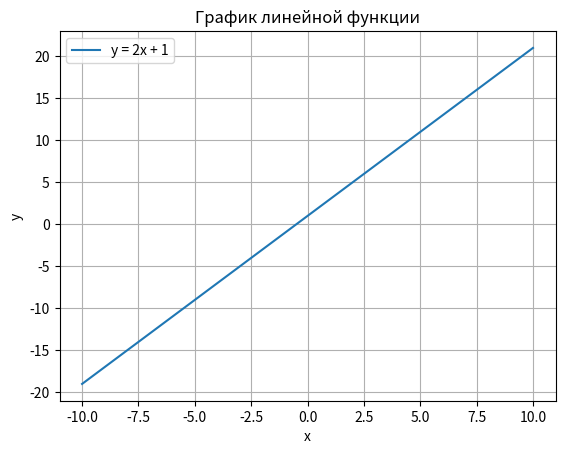

Here is the Python script that generated this plot:
import matplotlib.pyplot as plt
import numpy as np

x = np.arange(-10, 10 + 0.2, 0.2)
y = 2 * x + 1

plt.plot(x, y, label="y = 2x + 1")
plt.title("График линейной функции")
plt.xlabel("x")
plt.ylabel("y")
plt.legend()
plt.grid(True)
plt.show()
